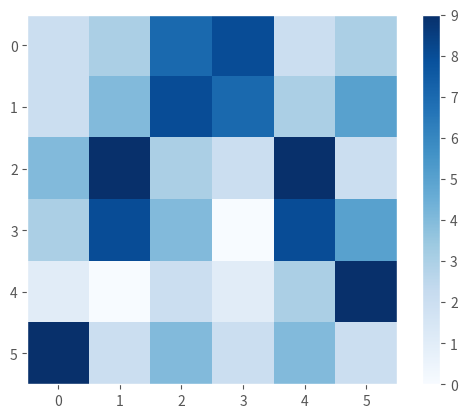
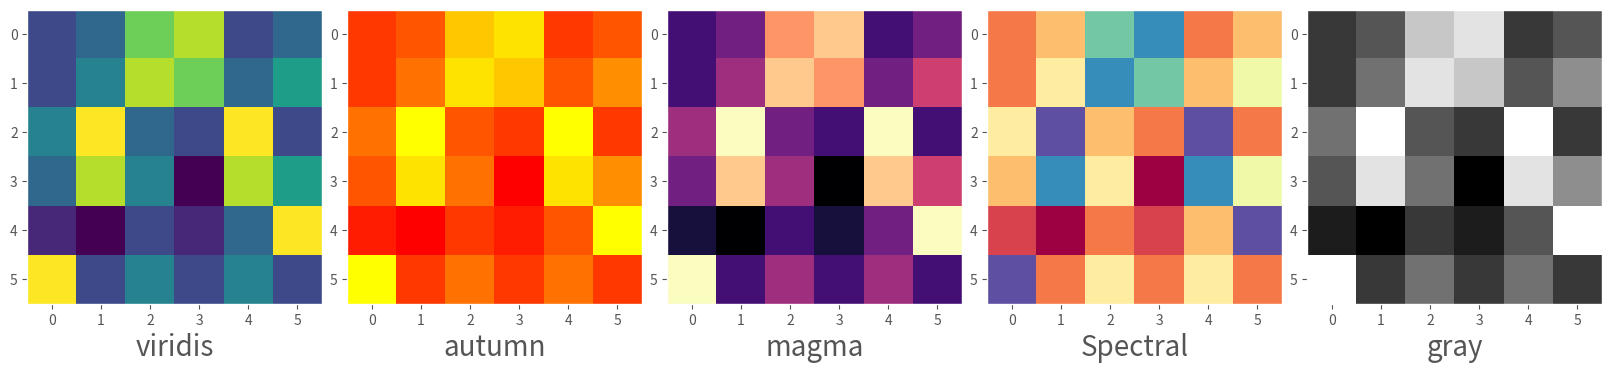
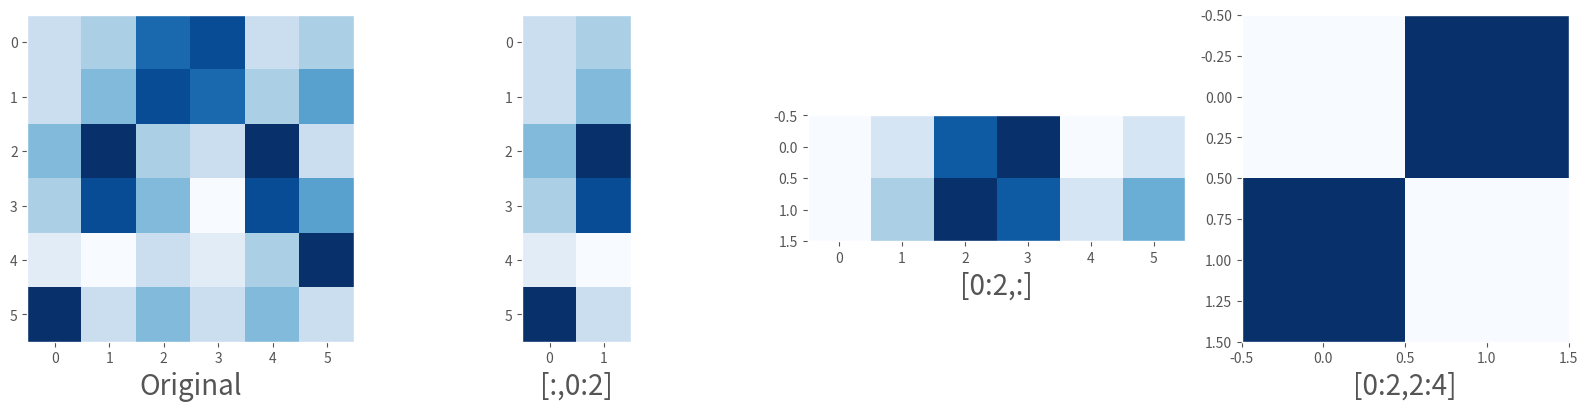
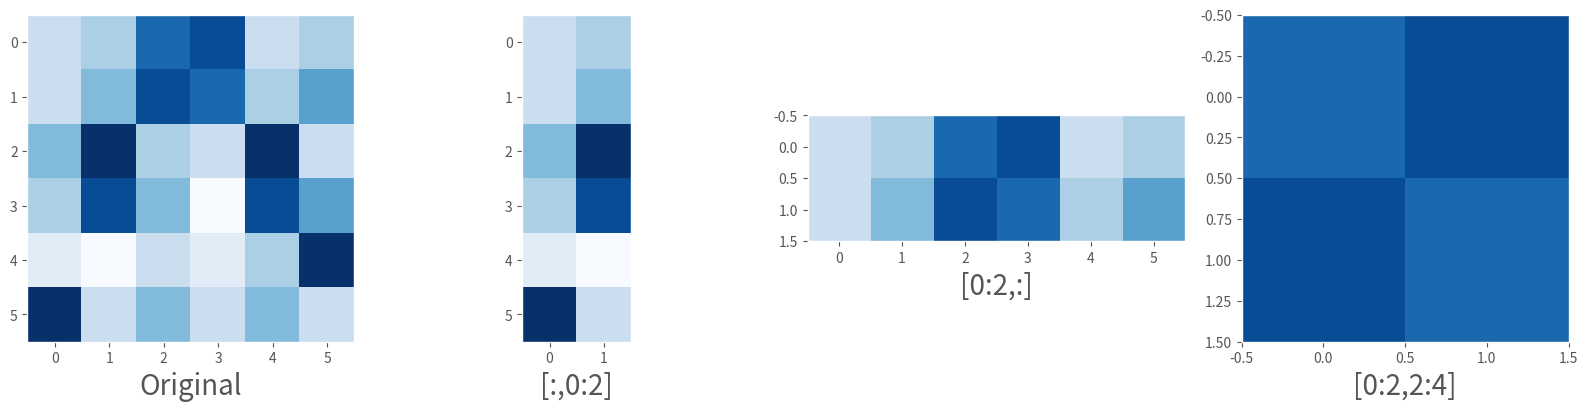
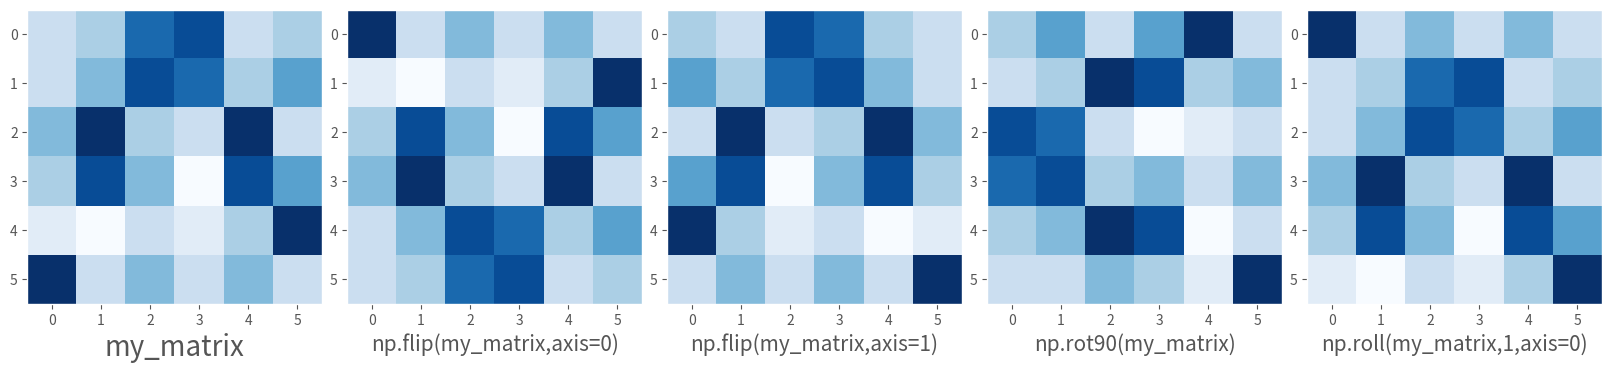

Source code (Python) for these figures, in order: (Note: this script raises an exception after producing the figures.)
import numpy as np
import matplotlib.pyplot as plt

my_array = np.array([2, 3, 7, 8, 2, 3, 2, 4, 8, 7, 3, 5, 4, 9, 3, 2, 9, 2, 3, 8, 4, 0, 8, 5, 1, 0, 2, 1, 3, 9, 9, 2, 4, 2, 4, 2])

np.size(my_array)

np.shape(my_array)

np.reshape(my_array, (2,18))

np.reshape(my_array, (2,3,6))

np.reshape(my_array, (6,6))

my_matrix = np.reshape(my_array, (6,6))

my_matrix.mean()        # mean of the whole matrix

my_matrix.mean(axis = 0)   # mean of the columns

my_matrix.mean(axis = 0)[0]  # mean of the 0th column

my_matrix.mean(axis = 1)   # mean of the rows

my_matrix.flatten()      # convert to 1D (useful for some plotting)

my_matrix * 2

plt.style.use('ggplot')
plt.rc('axes', grid=False)   # turn off the background grid for images

plt.imshow(my_matrix);

plt.imshow(my_matrix, cmap = plt.cm.Blues);

plt.imshow(my_matrix, cmap = plt.cm.Blues)
plt.colorbar();

fig, ax = plt.subplot_mosaic(
    '''
    ABCDE
    ''',
    figsize = (16, 4), 
    constrained_layout = True
)

ax['A'].imshow(my_matrix, cmap = plt.cm.viridis)
ax['A'].set_xlabel('viridis', fontsize = 20)

ax['B'].imshow(my_matrix, cmap = plt.cm.autumn)
ax['B'].set_xlabel('autumn', fontsize = 20)

ax['C'].imshow(my_matrix, cmap = plt.cm.magma)
ax['C'].set_xlabel('magma', fontsize = 20)

ax['D'].imshow(my_matrix, cmap = plt.cm.Spectral)
ax['D'].set_xlabel('Spectral', fontsize = 20)

ax['E'].imshow(my_matrix, cmap = plt.cm.gray)
ax['E'].set_xlabel('gray', fontsize = 20);

fig, ax = plt.subplot_mosaic(
    '''
    ABCD
    ''',
    figsize = (16, 4), 
    constrained_layout = True
)

ax['A'].imshow(my_matrix, cmap = plt.cm.Blues)
ax['A'].set_xlabel('Original', fontsize = 20)

ax['B'].imshow(my_matrix[:,0:2], cmap = plt.cm.Blues)
ax['B'].set_xlabel('[:,0:2]', fontsize = 20)                         # all rows, 2 columns

ax['C'].imshow(my_matrix[0:2,:], cmap = plt.cm.Blues)                  # 2 rows, all columns
ax['C'].set_xlabel('[0:2,:]', fontsize = 20)

ax['D'].imshow(my_matrix[0:2,2:4], cmap = plt.cm.Blues);
ax['D'].set_xlabel('[0:2,2:4]', fontsize = 20) ;                     # center

fig, ax = plt.subplot_mosaic(
    '''
    ABCD
    ''',
    figsize = (16, 4), 
    constrained_layout = True
)

my_max_value = np.max(my_matrix)
my_min_value = np.min(my_matrix)

ax['A'].imshow(my_matrix, cmap = plt.cm.Blues,
               vmin = my_min_value, vmax = my_max_value)
ax['A'].set_xlabel('Original', fontsize = 20)

ax['B'].imshow(my_matrix[:,0:2], cmap = plt.cm.Blues,
               vmin = my_min_value, vmax = my_max_value)
ax['B'].set_xlabel('[:,0:2]', fontsize = 20)                         # all rows, 2 columns

ax['C'].imshow(my_matrix[0:2,:], cmap = plt.cm.Blues,
               vmin = my_min_value, vmax = my_max_value)                  # 2 rows, all columns
ax['C'].set_xlabel('[0:2,:]', fontsize = 20)

ax['D'].imshow(my_matrix[0:2,2:4], cmap = plt.cm.Blues,
               vmin = my_min_value, vmax = my_max_value);
ax['D'].set_xlabel('[0:2,2:4]', fontsize = 20) ;                     # center

fig, ax = plt.subplot_mosaic(
    '''
    ABCDE
    ''',
    figsize = (16, 4), 
    constrained_layout = True
)

ax['A'].imshow(my_matrix, cmap=plt.cm.Blues)
ax['A'].set_xlabel('my_matrix', fontsize = 20)

ax['B'].imshow(np.flip(my_matrix,axis=0), cmap=plt.cm.Blues)      # axis = 0 (COLUMNS)
ax['B'].set_xlabel('np.flip(my_matrix,axis=0)', fontsize = 15)

ax['C'].imshow(np.flip(my_matrix,axis=1), cmap=plt.cm.Blues)      # axis = 1 (ROWS)
ax['C'].set_xlabel('np.flip(my_matrix,axis=1)', fontsize = 15)

ax['D'].imshow(np.rot90(my_matrix), cmap=plt.cm.Blues)            # Rotate 90 counter-clockwise
ax['D'].set_xlabel('np.rot90(my_matrix)', fontsize = 15)

ax['E'].imshow(np.roll(my_matrix,1,axis=0), cmap=plt.cm.Blues)    # axis = 0 (COLUMNS)
ax['E'].set_xlabel('np.roll(my_matrix,1,axis=0)', fontsize = 15);

# Write my_matrix to a PNG file

plt.imsave('Square.png', my_matrix, cmap=plt.cm.gray)


# Read in the PNG file

my_png = plt.imread('Square.png')

print(f"The original data has a min = {my_matrix.min():.2f} and a max = {my_matrix.max():.2f}")
print(f"The PNG file has a min = {my_png.min():.2f} and a max = {my_png.max():.2f}")

import astropy.io.fits as fits

data_file = 'https://uwashington-astro300.github.io/A300_Data/bsg01.fits'

fits.info(data_file)

image_data   = fits.getdata(data_file, 0)
image_header = fits.getheader(data_file, 0)

image_header

image_data[0:2]

print(f"The image has a shape (height, width) of {image_data.shape}")

print(f"The image has a maximum value of {image_data.max():.2f}")
print(f"The image has a minimum value of {image_data.min():.2f}")

fig, ax = plt.subplot_mosaic(
    '''
    AB
    ''',
    figsize = (12, 6), 
    constrained_layout = True
)

ax['A'].imshow(image_data, cmap = plt.cm.gray)
ax['A'].set_title("OK, Boomer!")

ax['B'].set_xlabel("Pixel Values")
ax['B'].set_ylabel("Number of Pixels")
ax['B'].hist(image_data.flatten(),bins=20);

copy_data = np.copy(image_data)        # make a copy of the data to work with

copy_data.min(), copy_data.mean(), copy_data.max()

copy_data[copy_data > 2 * copy_data.mean()] = copy_data.max()

fig, ax = plt.subplot_mosaic(
    '''
    AB
    ''',
    figsize = (12, 6), 
    constrained_layout = True
)

ax['A'].imshow(copy_data, cmap = plt.cm.gray)

my_bins = np.arange(0,110,5)

ax['B'].set_xlabel("Pixel Values")
ax['B'].set_ylabel("Number of Pixels")

ax['B'].hist(image_data.flatten(), bins=my_bins)

ax['B'].hist(copy_data.flatten(), bins=my_bins,
             histtype = 'step', 
             linewidth = 4, 
             color = 'b');

another_image_file = "https://uwashington-astro300.github.io/A300_Data/bsg02.fits"

another_image_data = fits.getdata(another_image_file)     # a quick way to just get the data

fig, ax = plt.subplot_mosaic(
    '''
    AB
    ''',
    figsize = (8, 6), 
    constrained_layout = True
)

fig.set_constrained_layout_pads(wspace = .15)

ax['A'].set_title("Original Boomer Image")
ax['B'].set_title("Another Boomer Image")

ax['A'].imshow(image_data, cmap = plt.cm.gray)
ax['B'].imshow(another_image_data, cmap = plt.cm.gray);

real_image = image_data - another_image_data                 # Subtract the images pixel by pixel

fig, ax = plt.subplot_mosaic(
    '''
    ABC
    ''',
    figsize = (12, 6), 
    constrained_layout = True
)

fig.set_constrained_layout_pads(wspace = .15)

ax['A'].set_title("Original Boomer Image")
ax['B'].set_title("Another Boomer Image")
ax['C'].set_title("Real Boomer Image!")

ax['A'].imshow(image_data, cmap = plt.cm.gray)

ax['B'].imshow(another_image_data, cmap = plt.cm.gray)

ax['C'].imshow(real_image, cmap = plt.cm.gray);

print(f"The real image has a maximum value of {real_image.max():.2f}")
print(f"The real image has a minimum value of {real_image.min():.2f}")

from astroplan import FixedTarget
from astroplan.plots import plot_finder_image
from astropy import units as u

my_target = FixedTarget.from_name("M51")

fig, ax = plt.subplots(
    figsize = (6, 6), 
    constrained_layout = True
)

ax, hdu = plot_finder_image(my_target, fov_radius= 0.3 * u.deg, ax=ax);

hdu.header[0:4]

hdu.data[0:1]

object_data   = hdu.data
object_header = hdu.header

print(f"Image min  = {object_data.min():9.1f}")
print(f"Image max  = {object_data.max():9.1f}")
print(f"Image mean = {object_data.mean():9.1f}")
print(f"Image std  = {object_data.std():9.1f}")

fig, ax = plt.subplot_mosaic(
    '''
    AB
    ''',
    figsize = (12, 6), 
    constrained_layout = True
)

fig.set_constrained_layout_pads(wspace = .15)

ax['A'].set_title("Object Image")
ax['A'].imshow(object_data, 
               cmap = plt.cm.gray)

#cbar = fig.colorbar(object_data, ax=ax, shrink=0.8)

ax['B'].set_xlabel("Image Pixel Values")
ax['B'].set_ylabel("Number of Pixels")
ax['B'].hist(object_data.flatten(),bins=100);

fig, ax = plt.subplot_mosaic(
    '''
    AB
    ''',
    figsize = (12, 6), 
    constrained_layout = True
)

fig.set_constrained_layout_pads(wspace = .15)

ax['A'].set_title("Object Image")

ax['A'].imshow(object_data, 
               cmap = plt.cm.gray,
               origin = "lower")

ax['B'].set_xlabel("Image Pixel Values")
ax['B'].set_ylabel("Number of Pixels")
ax['B'].hist(object_data.flatten(),bins=100);

fig, ax = plt.subplot_mosaic(
    '''
    AB
    ''',
    figsize = (12, 6), 
    constrained_layout = True
)

fig.set_constrained_layout_pads(wspace = .15)

ax['A'].set_title("Object Image")

ax['A'].imshow(object_data,
               cmap = plt.cm.gray,
               origin = "lower",
               vmin = 6000,
               vmax = 25000)

ax['B'].set_xlabel("Image Pixel Values")
ax['B'].set_ylabel("Number of Pixels")

ax['B'].set_ylim(0,20000)

ax['B'].hist(object_data.flatten(),bins=100)
ax['B'].vlines(6000, 0, 20000,
          color = 'Navy',
          linewidth = 5,
          linestyle = '--');

np.size(object_data)

np.size(object_data[object_data > 6000])

np.size(object_data[object_data > 6000]) / np.size(object_data) * 100

from astropy.wcs import WCS

my_wcs = WCS(object_header) # Ignore the warning

my_wcs

fig, ax = plt.subplots(
    subplot_kw={'projection': my_wcs},
    figsize = (6, 6), 
    constrained_layout = True
)

ax.set_title("Object Image")
ax.set_xlabel("RA")
ax.set_ylabel("Dec")

ax.imshow(object_data, 
          cmap = plt.cm.gray,
          origin = "lower");

fig, ax = plt.subplots(
    subplot_kw={'projection': my_wcs},
    figsize = (6, 6), 
    constrained_layout = True
)

ax.set_title("Object Image")
ax.set_xlabel("RA")
ax.set_ylabel("Dec")

my_image = ax.imshow(object_data,
                     cmap = plt.cm.gray,
                     origin = "lower")

cbar = plt.colorbar(my_image, shrink=0.8);

from matplotlib.colors import LogNorm

fig, ax = plt.subplots(
    subplot_kw={'projection': my_wcs},
    figsize = (6, 6), 
    constrained_layout = True
)

ax.set_title("Object Image")
ax.set_xlabel("RA")
ax.set_ylabel("Dec")

my_image = ax.imshow(object_data, 
                     cmap = plt.cm.gray,
                     norm = LogNorm(),
                     origin = "lower")

cbar = plt.colorbar(my_image, shrink=0.75)

cbar.set_ticks([2.1e3, 4e3, 6e3, 10e3, 14e3])
cbar.set_ticklabels(["Really Dark", "Pretty Dark", "Bright", "Really Bright", "Super Bright!"]);

star_spectra = 'ftp://ftp.eso.org/web/sci/facilities/paranal/instruments/isaac/tools/lib/ukg5iv_new.fits'

spectra_data   = fits.getdata(star_spectra, 0)
spectra_header = fits.getheader(star_spectra, 0)

spectra_data

spectra_header

wcs = WCS(spectra_header)

my_flux = spectra_data
my_wavelength = wcs.pixel_to_world(range(len(my_flux)))

fig, ax = plt.subplots(
    figsize = (12, 6), 
    constrained_layout = True
)

ax.set_xlim(3000, 20000)
ax.set_ylim(0, 1.2)

ax.set_title("Spectrum from FITS file")
ax.set_xlabel("Wavelength")
ax.set_ylabel("Flux")

ax.plot(my_wavelength, my_flux,
        color = 'MidnightBlue',
        marker = 'None',
        linestyle = '-');

